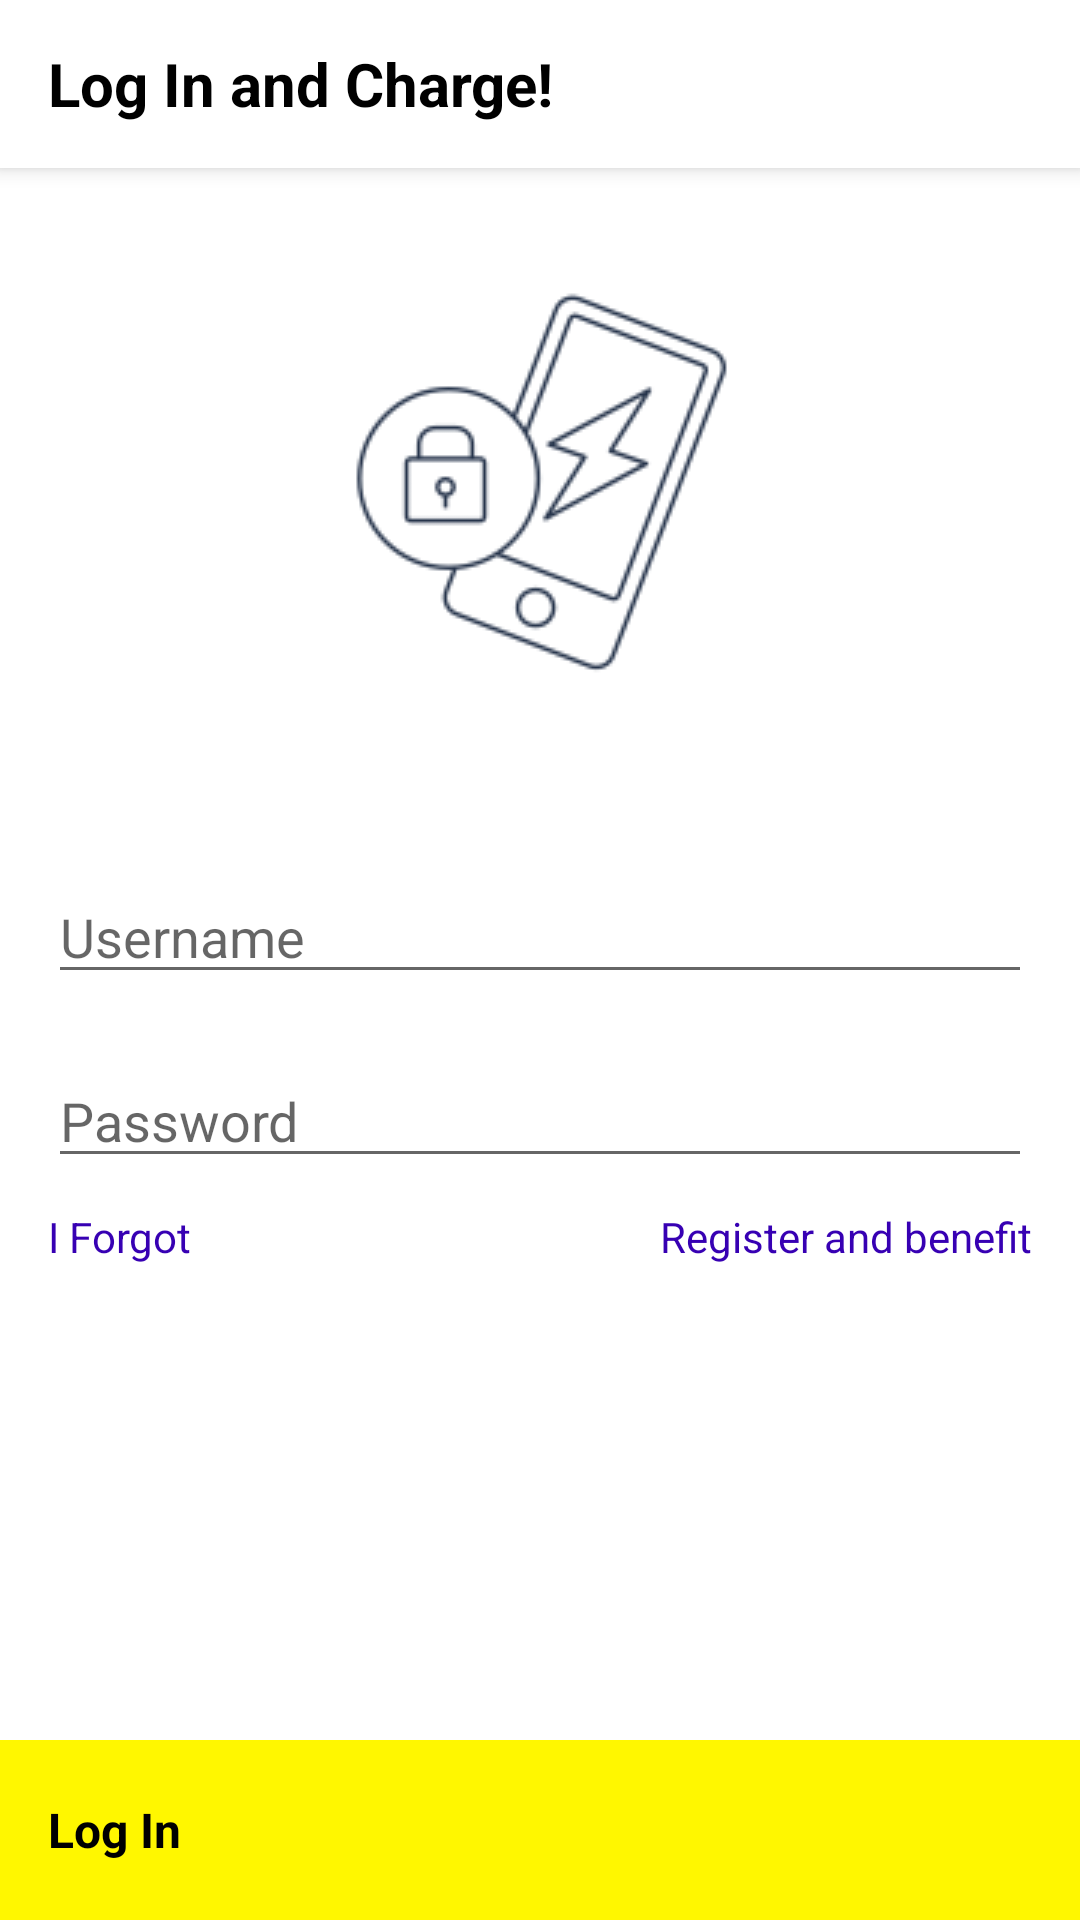

Write the Android layout XML for this screen, with the resource values it uses.
<!-- AndroidManifest.xml: activity theme Theme.Virtatest.NoActionBar -->
<!-- res/layout/activity_main.xml -->
<?xml version="1.0" encoding="utf-8"?>
<androidx.coordinatorlayout.widget.CoordinatorLayout xmlns:android="http://schemas.android.com/apk/res/android"
    xmlns:app="http://schemas.android.com/apk/res-auto"
    xmlns:tools="http://schemas.android.com/tools"
    android:layout_width="match_parent"
    android:layout_height="match_parent">

    <com.google.android.material.appbar.AppBarLayout
        android:layout_width="match_parent"
        android:layout_height="wrap_content"
        android:theme="@style/Theme.Virtatest.AppBarOverlay">

        <androidx.appcompat.widget.Toolbar
            android:id="@+id/toolbar"
            android:layout_width="match_parent"
            android:layout_height="?attr/actionBarSize"
            android:background="#ffff"
            app:popupTheme="@style/Theme.Virtatest.PopupOverlay" >
            <TextView
                android:id="@+id/custom_title"
                android:layout_width="wrap_content"
                android:layout_height="wrap_content"
                android:text="@string/login_and_charge"
                android:textColor="#000"
                android:textSize="20sp"
                android:textStyle="bold" />

        </androidx.appcompat.widget.Toolbar>

    </com.google.android.material.appbar.AppBarLayout>

    <androidx.constraintlayout.widget.ConstraintLayout android:layout_width="match_parent"
        android:layout_height="match_parent">

        <ProgressBar
            android:id="@+id/progressBar"
            android:layout_width="48dp"
            android:layout_height="48dp"
            android:visibility="gone"
            app:layout_constraintBottom_toBottomOf="parent"
            app:layout_constraintEnd_toEndOf="parent"
            app:layout_constraintStart_toStartOf="parent"
            app:layout_constraintTop_toTopOf="parent" />
        <ImageView
            android:id="@+id/imageView"
            android:layout_width="wrap_content"
            android:layout_height="wrap_content"
            android:layout_marginTop="70dp"
            app:layout_constraintEnd_toEndOf="parent"
            app:layout_constraintStart_toStartOf="parent"
            app:layout_constraintTop_toTopOf="parent"
            tools:layout_editor_absoluteY="0dp"
            app:srcCompat="@drawable/ic_login"
            tools:src="@tools:sample/backgrounds/scenic"
            android:contentDescription="@string/login_image" />

        <EditText
            android:id="@+id/eTEmailAddress"
            android:layout_width="match_parent"
            android:layout_height="wrap_content"
            android:layout_marginHorizontal="16dp"
            android:layout_marginTop="40dp"
            android:hint="@string/username"
            android:inputType="textEmailAddress"
            app:layout_constraintEnd_toEndOf="parent"
            app:layout_constraintStart_toStartOf="parent"
            app:layout_constraintTop_toBottomOf="@+id/imageView" />

        <EditText
            android:id="@+id/eTPassword"
            android:layout_width="match_parent"
            android:layout_height="wrap_content"
            android:inputType="textPassword"
            android:layout_marginHorizontal="16dp"
            android:hint="@string/password"
            android:layout_marginTop="20dp"
            app:layout_constraintEnd_toEndOf="parent"
            app:layout_constraintStart_toStartOf="parent"
            app:layout_constraintTop_toBottomOf="@+id/eTEmailAddress" />

        <TextView
            android:id="@+id/tvForgotPassword"
            android:layout_width="wrap_content"
            android:layout_height="wrap_content"
            android:layout_marginHorizontal="16dp"
            android:layout_marginTop="10dp"
            android:textColor="@color/purple_700"
            android:text ="@string/forgot"
            app:layout_constraintLeft_toLeftOf="parent"
            app:layout_constraintTop_toBottomOf="@+id/eTPassword" />

        <TextView
            android:id="@+id/tvRegister"
            android:layout_width="wrap_content"
            android:layout_height="wrap_content"
            android:layout_marginEnd="16dp"
            android:layout_marginTop="10dp"
            android:textColor="@color/purple_700"
            android:text ="@string/register_and_benefit"
            app:layout_constraintLeft_toRightOf="@+id/tvForgotPassword"
            app:layout_constraintTop_toBottomOf="@+id/eTPassword"
            app:layout_constraintEnd_toEndOf="parent" />

        <TextView
            android:id="@+id/buttonLogin"
            android:layout_width="match_parent"
            android:layout_height="60dp"
            android:background="@color/yellow"
            android:gravity="start|center_vertical"
            android:text="@string/log_in"
            android:textSize="16sp"
            android:textStyle="bold"
            android:paddingStart="16dp"
            android:layout_marginHorizontal="16dp"
            android:textColor="@color/black"
            android:layout_margin="0dp"
            app:layout_constraintBottom_toBottomOf="parent"
            tools:ignore="RtlSymmetry">

        </TextView>

    </androidx.constraintlayout.widget.ConstraintLayout>

</androidx.coordinatorlayout.widget.CoordinatorLayout>
<!-- resources referenced by this layout -->
<resources>
  <color name="black">#FF000000</color>
  <color name="purple_700">#FF3700B3</color>
  <color name="yellow">#fff700</color>
  <!-- drawable ic_login: png bitmap (drawable, 11169 bytes) -->
  <string name="forgot">I Forgot</string>
  <string name="log_in">Log In</string>
  <string name="login_and_charge">Log In and Charge!</string>
  <string name="login_image">login image</string>
  <string name="password">Password</string>
  <string name="register_and_benefit">Register and benefit</string>
  <string name="username">Username</string>
  <style name="Theme.Virtatest.AppBarOverlay" parent="ThemeOverlay.AppCompat.Dark.ActionBar" />
  <style name="Theme.Virtatest.PopupOverlay" parent="ThemeOverlay.AppCompat.Light" />
  <style name="Theme.Virtatest.NoActionBar">
          <item name="windowActionBar">false</item>
          <item name="windowNoTitle">true</item>
      </style>
</resources>
